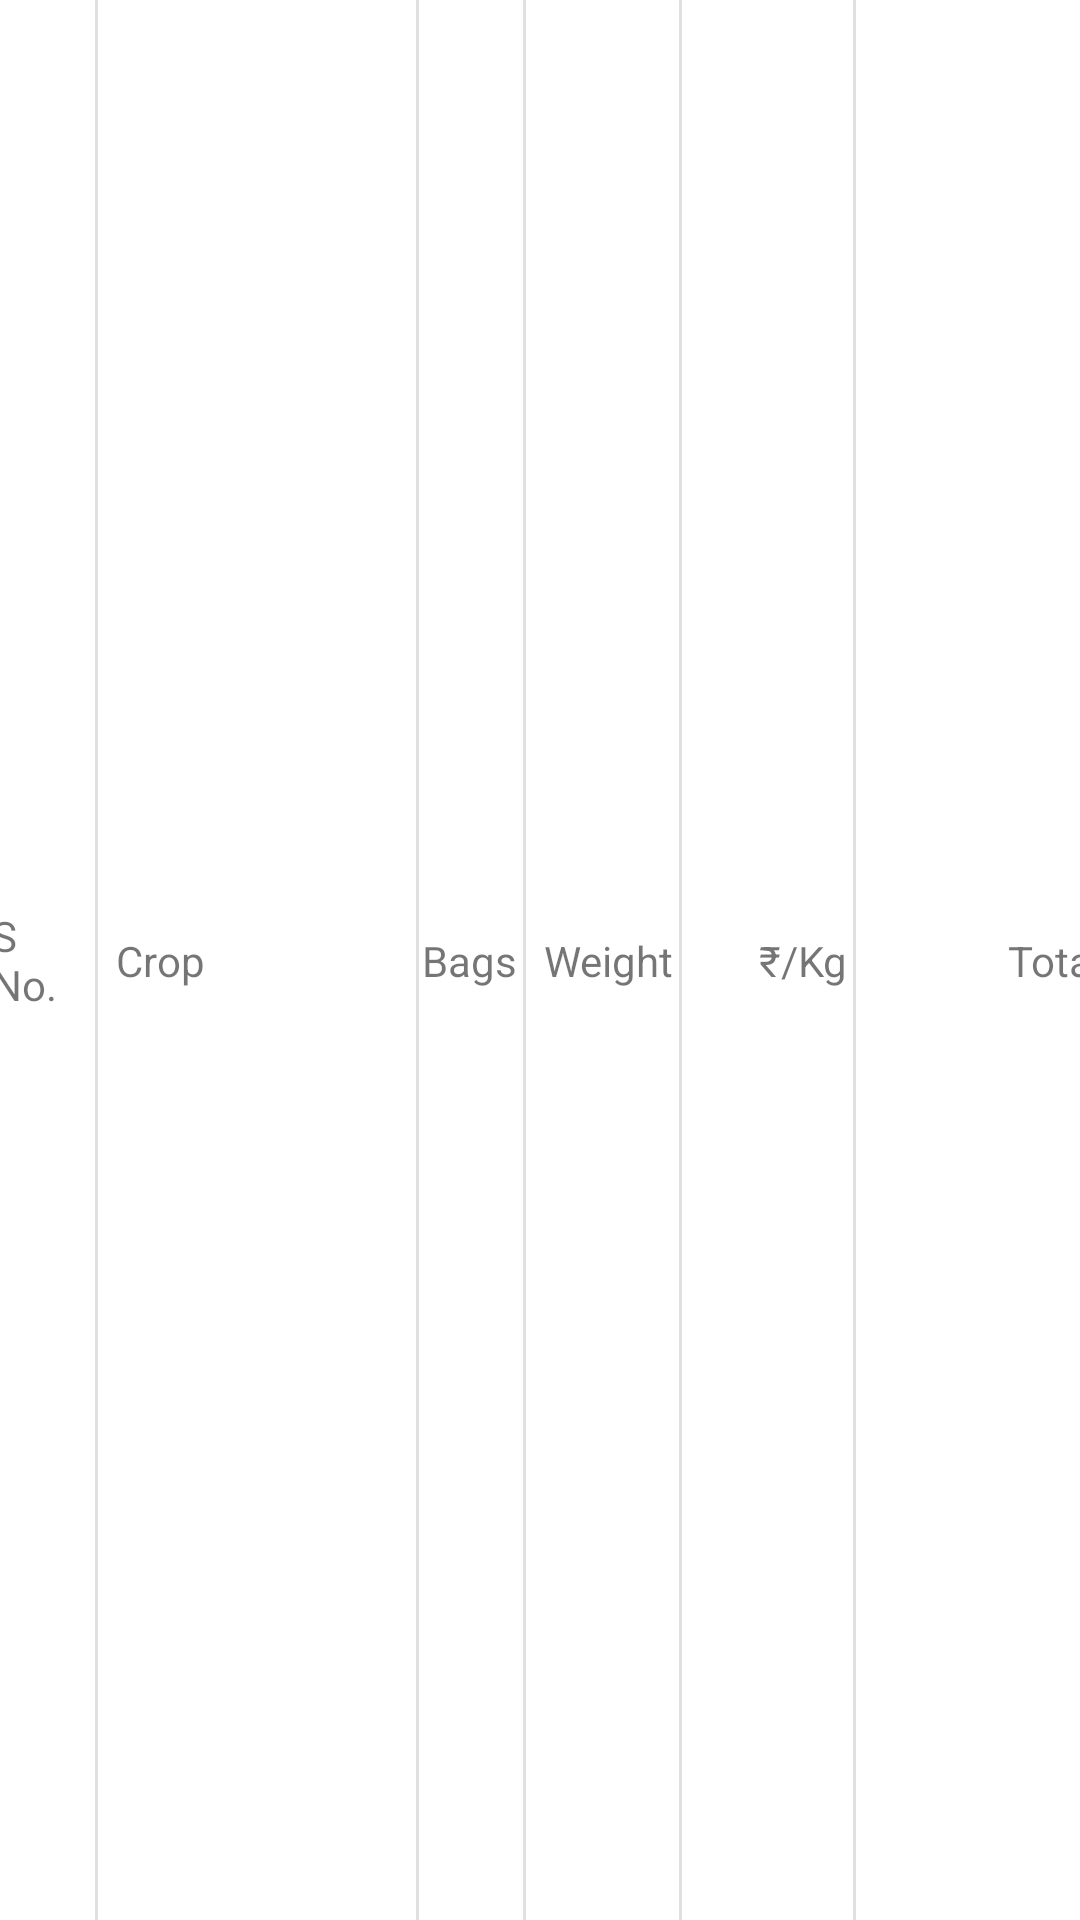

Write the Android layout XML for this screen, with the resource values it uses.
<!-- AndroidManifest.xml: application theme Theme.MillAV -->
<!-- res/layout/bill_list_item.xml -->
<?xml version="1.0" encoding="utf-8"?>
<androidx.constraintlayout.widget.ConstraintLayout xmlns:android="http://schemas.android.com/apk/res/android"
    android:layout_width="match_parent"
    android:layout_height="wrap_content"
    xmlns:app="http://schemas.android.com/apk/res-auto">

    <com.google.android.material.textview.MaterialTextView
        android:id="@+id/viewSerial"
        android:layout_width="wrap_content"
        android:layout_height="wrap_content"
        android:text="@string/s_no"
        android:textAlignment="textStart"
        android:ems="2"
        android:layout_marginStart="6dp"
        android:layout_marginTop="6dp"
        android:layout_marginEnd="2dp"
        android:layout_marginBottom="6dp"
        app:layout_constraintStart_toStartOf="parent"
        app:layout_constraintTop_toTopOf="parent"
        app:layout_constraintEnd_toStartOf="@+id/dividerSerialCrop"
        app:layout_constraintBottom_toBottomOf="parent"/>

    <com.google.android.material.divider.MaterialDivider
        android:id="@+id/dividerSerialCrop"
        android:layout_width="1dp"
        android:layout_height="0dp"
        app:layout_constraintStart_toEndOf="@id/viewSerial"
        app:layout_constraintTop_toTopOf="parent"
        app:layout_constraintEnd_toStartOf="@id/viewCrop"
        app:layout_constraintBottom_toBottomOf="parent"/>

    <com.google.android.material.textview.MaterialTextView
        android:id="@+id/viewCrop"
        android:layout_width="wrap_content"
        android:layout_height="wrap_content"
        android:text="@string/crop"
        android:ems="6"
        android:maxEms="8"
        android:maxLines="3"
        android:layout_marginStart="6dp"
        android:layout_marginTop="6dp"
        android:layout_marginEnd="2dp"
        android:layout_marginBottom="6dp"
        app:layout_constraintStart_toEndOf="@id/dividerSerialCrop"
        app:layout_constraintTop_toTopOf="parent"
        app:layout_constraintEnd_toStartOf="@id/dividerCropBags"
        app:layout_constraintBottom_toBottomOf="parent"/>

    <com.google.android.material.divider.MaterialDivider
        android:id="@+id/dividerCropBags"
        android:layout_width="1dp"
        android:layout_height="0dp"
        app:layout_constraintStart_toEndOf="@id/viewCrop"
        app:layout_constraintTop_toTopOf="parent"
        app:layout_constraintEnd_toStartOf="@id/viewCropBags"
        app:layout_constraintBottom_toBottomOf="parent"/>

    <com.google.android.material.textview.MaterialTextView
        android:id="@+id/viewCropBags"
        android:layout_width="wrap_content"
        android:layout_height="wrap_content"
        android:text="@string/bags"
        android:textAlignment="textEnd"
        android:ems="2"
        android:layout_marginTop="6dp"
        android:layout_marginEnd="2dp"
        android:layout_marginBottom="6dp"
        app:layout_constraintStart_toEndOf="@id/dividerCropBags"
        app:layout_constraintTop_toTopOf="parent"
        app:layout_constraintEnd_toStartOf="@id/dividerBagsWeight"
        app:layout_constraintBottom_toBottomOf="parent"/>

    <com.google.android.material.divider.MaterialDivider
        android:id="@+id/dividerBagsWeight"
        android:layout_width="1dp"
        android:layout_height="0dp"
        app:layout_constraintStart_toEndOf="@id/viewCropBags"
        app:layout_constraintTop_toTopOf="parent"
        app:layout_constraintEnd_toStartOf="@id/viewWeight"
        app:layout_constraintBottom_toBottomOf="parent"/>

    <com.google.android.material.textview.MaterialTextView
        android:id="@+id/viewWeight"
        android:layout_width="wrap_content"
        android:layout_height="wrap_content"
        android:text="@string/weight"
        android:textAlignment="textEnd"
        android:textSize="14sp"
        android:ems="3"
        android:layout_marginTop="6dp"
        android:layout_marginEnd="2dp"
        android:layout_marginBottom="6dp"
        app:layout_constraintStart_toEndOf="@id/dividerBagsWeight"
        app:layout_constraintTop_toTopOf="parent"
        app:layout_constraintEnd_toStartOf="@id/dividerWeightPrice"
        app:layout_constraintBottom_toBottomOf="parent"/>

    <com.google.android.material.divider.MaterialDivider
        android:id="@+id/dividerWeightPrice"
        android:layout_width="1dp"
        android:layout_height="0dp"
        app:layout_constraintStart_toEndOf="@id/viewWeight"
        app:layout_constraintTop_toTopOf="parent"
        app:layout_constraintEnd_toStartOf="@id/viewPricePerKg"
        app:layout_constraintBottom_toBottomOf="parent"/>

    <com.google.android.material.textview.MaterialTextView
        android:id="@+id/viewPricePerKg"
        android:layout_width="wrap_content"
        android:layout_height="wrap_content"
        android:text="@string/rs_kg"
        android:textAlignment="textEnd"
        android:textSize="14sp"
        app:boxBackgroundMode="none"
        android:ems="3"
        android:clickable="true"
        android:focusable="true"
        android:layout_marginStart="6dp"
        android:layout_marginTop="6dp"
        android:layout_marginEnd="2dp"
        android:layout_marginBottom="6dp"
        app:layout_constraintStart_toEndOf="@id/dividerWeightPrice"
        app:layout_constraintTop_toTopOf="parent"
        app:layout_constraintEnd_toStartOf="@id/dividerPriceTotal"
        app:layout_constraintBottom_toBottomOf="parent" />

    <com.google.android.material.divider.MaterialDivider
        android:id="@+id/dividerPriceTotal"
        android:layout_width="1dp"
        android:layout_height="0dp"
        app:layout_constraintStart_toEndOf="@id/viewPricePerKg"
        app:layout_constraintTop_toTopOf="parent"
        app:layout_constraintEnd_toStartOf="@id/viewTotalAmount"
        app:layout_constraintBottom_toBottomOf="parent"/>

    <com.google.android.material.textview.MaterialTextView
        android:id="@+id/viewTotalAmount"
        android:layout_width="wrap_content"
        android:layout_height="wrap_content"
        android:text="@string/total"
        android:textAlignment="textEnd"
        android:ems="5"
        android:layout_marginTop="6dp"
        android:layout_marginEnd="2dp"
        android:layout_marginBottom="6dp"
        app:layout_constraintStart_toEndOf="@id/dividerPriceTotal"
        app:layout_constraintTop_toTopOf="parent"
        app:layout_constraintEnd_toEndOf="parent"
        app:layout_constraintBottom_toBottomOf="parent"/>

</androidx.constraintlayout.widget.ConstraintLayout>
<!-- resources referenced by this layout -->
<resources>
  <string name="bags">Bags</string>
  <string name="crop">Crop</string>
  <string name="rs_kg">₹/Kg</string>
  <string name="s_no">S No.</string>
  <string name="total">Total</string>
  <string name="weight">Weight</string>
  <style name="Theme.MillAV" parent="Theme.MaterialComponents.DayNight.DarkActionBar">
          
          <item name="colorPrimary">@color/purple_500</item>
          <item name="colorPrimaryVariant">@color/purple_700</item>
          <item name="colorOnPrimary">@color/white</item>
          
          <item name="colorSecondary">@color/teal_200</item>
          <item name="colorSecondaryVariant">@color/teal_700</item>
          <item name="colorOnSecondary">@color/black</item>
          
          <item name="android:statusBarColor">?attr/colorPrimaryVariant</item>
          
  
          <item name="bottomSheetDialogTheme">@style/AppBottomSheetDialogTheme</item>
      </style>
  <color name="purple_500">#FF6200EE</color>
  <color name="purple_700">#FF3700B3</color>
  <color name="white">#FFFFFFFF</color>
  <color name="teal_200">#FF03DAC5</color>
  <color name="teal_700">#FF018786</color>
  <color name="black">#FF000000</color>
  <style name="AppBottomSheetDialogTheme" parent="ThemeOverlay.MaterialComponents.BottomSheetDialog">
          <item name="bottomSheetStyle">@style/AppModalStyle</item>
      </style>
  <style name="AppModalStyle" parent="Widget.Design.BottomSheet.Modal">
          <item name="android:background">@drawable/round_light_background</item>
      </style>
  <!-- drawable round_light_background (drawable) -->
  <?xml version="1.0" encoding="utf-8"?>
  <shape xmlns:android="http://schemas.android.com/apk/res/android"
      android:shape="rectangle">
      <solid android:color="@color/white" />
      <corners android:topLeftRadius="16dp"
          android:topRightRadius="16dp"/>
  </shape>
</resources>
